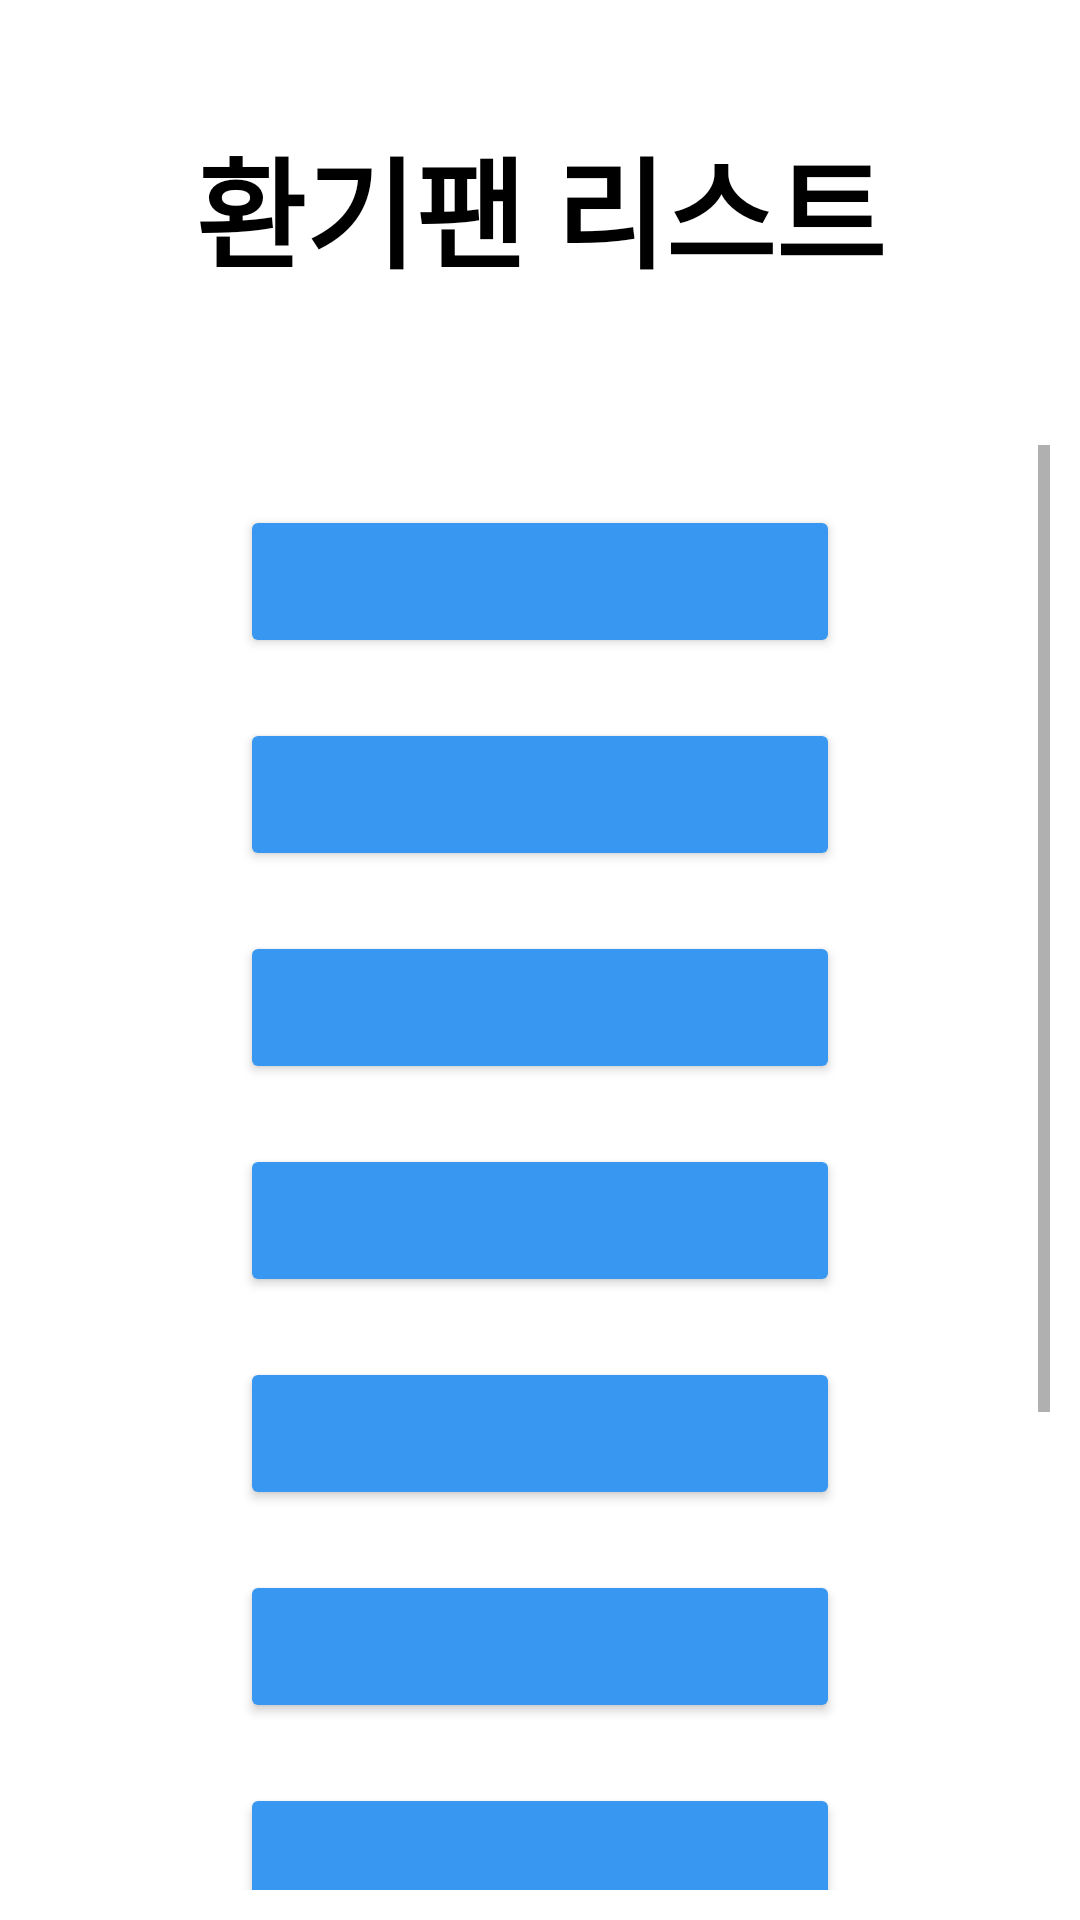

Write the Android layout XML for this screen, with the resource values it uses.
<!-- AndroidManifest.xml: application theme Theme.Vent -->
<!-- res/layout/activity_change.xml -->
<?xml version="1.0" encoding="utf-8"?>

<androidx.constraintlayout.widget.ConstraintLayout xmlns:android="http://schemas.android.com/apk/res/android"
    xmlns:app="http://schemas.android.com/apk/res-auto"
    xmlns:tools="http://schemas.android.com/tools"
    android:layout_width="match_parent"
    android:layout_height="match_parent">


    <LinearLayout
        android:layout_width="match_parent"
        android:layout_height="match_parent"
        android:orientation="vertical">

        <LinearLayout
            android:layout_width="match_parent"
            android:layout_height="wrap_content"
            android:layout_marginTop="10dp"
            android:layout_marginBottom="10dp"
            android:orientation="horizontal">

            <TextView
                android:layout_width="wrap_content"
                android:layout_height="wrap_content"
                android:layout_margin="30dp"
                android:layout_weight="2"
                android:gravity="center"
                android:text="환기팬 리스트"
                android:textSize="40dp"
                android:textStyle="bold"
                android:textColor="@color/black"
                />
        </LinearLayout>

        <ScrollView
            android:layout_width="match_parent"
            android:layout_height="match_parent"
            android:layout_margin="10dp">

            <LinearLayout
                android:layout_width="match_parent"
                android:layout_height="wrap_content"
                android:layout_marginLeft="30dp"
                android:layout_marginTop="10dp"
                android:layout_marginRight="30dp"
                android:orientation="vertical">

                <Button
                    android:id="@+id/btn1"
                    android:layout_width="200dp"
                    android:layout_height="wrap_content"
                    android:layout_gravity="center"
                    android:layout_margin="10dp"
                    android:backgroundTint="#3897f0"
                    android:padding="12dp"
                    android:text=""
                    app:cornerRadius="4dp"
                    android:textColor="@color/white"
                    android:textSize="20dp"
                    />

                <Button
                    android:id="@+id/btn2"
                    android:layout_width="200dp"
                    android:layout_height="wrap_content"
                    android:layout_gravity="center"
                    android:layout_margin="10dp"
                    android:backgroundTint="#3897f0"
                    android:padding="12dp"
                    android:text=""
                    app:cornerRadius="4dp"
                    android:textColor="@color/white"
                    android:textSize="20dp"
                    />

                <Button
                    android:id="@+id/btn3"
                    android:layout_width="200dp"
                    android:layout_height="wrap_content"
                    android:layout_gravity="center"
                    android:layout_margin="10dp"
                    android:backgroundTint="#3897f0"
                    android:padding="12dp"
                    android:text=""
                    app:cornerRadius="4dp"
                    android:textColor="@color/white"
                    android:textSize="20dp"
                    />

                <Button
                    android:id="@+id/btn4"
                    android:layout_width="200dp"
                    android:layout_height="wrap_content"
                    android:layout_gravity="center"
                    android:layout_margin="10dp"
                    android:backgroundTint="#3897f0"
                    android:padding="12dp"
                    android:text=""
                    app:cornerRadius="4dp"
                    android:textColor="@color/white"
                    android:textSize="20dp"
                    />

                <Button
                    android:id="@+id/btn5"
                    android:layout_width="200dp"
                    android:layout_height="wrap_content"
                    android:layout_gravity="center"
                    android:layout_margin="10dp"
                    android:backgroundTint="#3897f0"
                    android:padding="12dp"
                    android:text=""
                    app:cornerRadius="4dp"
                    android:textColor="@color/white"
                    android:textSize="20dp"
                    />

                <Button
                    android:id="@+id/btn6"
                    android:layout_width="200dp"
                    android:layout_height="wrap_content"
                    android:layout_gravity="center"
                    android:layout_margin="10dp"
                    android:backgroundTint="#3897f0"
                    android:padding="12dp"
                    android:text=""
                    app:cornerRadius="4dp"
                    android:textColor="@color/white"
                    android:textSize="20dp"
                    />

                <Button
                    android:id="@+id/btn7"
                    android:layout_width="200dp"
                    android:layout_height="wrap_content"
                    android:layout_gravity="center"
                    android:layout_margin="10dp"
                    android:backgroundTint="#3897f0"
                    android:padding="12dp"
                    android:text=""
                    app:cornerRadius="4dp"
                    android:textColor="@color/white"
                    android:textSize="20dp"
                    />

                <Button
                    android:id="@+id/btn8"
                    android:layout_width="200dp"
                    android:layout_height="wrap_content"
                    android:layout_gravity="center"
                    android:layout_margin="10dp"
                    android:backgroundTint="#3897f0"
                    android:padding="12dp"
                    android:text=""
                    app:cornerRadius="4dp"
                    android:textColor="@color/white"
                    android:textSize="20dp"
                    />

                <Button
                    android:id="@+id/btn9"
                    android:layout_width="200dp"
                    android:layout_height="wrap_content"
                    android:layout_gravity="center"
                    android:layout_margin="10dp"
                    android:backgroundTint="#3897f0"
                    android:padding="12dp"
                    android:text=""
                    app:cornerRadius="4dp"
                    android:textColor="@color/white"
                    android:textSize="20dp"
                    />

                <Button
                    android:id="@+id/btn10"
                    android:layout_width="200dp"
                    android:layout_height="wrap_content"
                    android:layout_gravity="center"
                    android:layout_margin="10dp"
                    android:backgroundTint="#3897f0"
                    android:padding="12dp"
                    android:text=""
                    app:cornerRadius="4dp"
                    android:textColor="@color/white"
                    android:textSize="20dp"
                    />


            </LinearLayout>
        </ScrollView>

    </LinearLayout>



</androidx.constraintlayout.widget.ConstraintLayout>
<!-- resources referenced by this layout -->
<resources>
  <style name="Theme.Vent" parent="Theme.MaterialComponents.DayNight.DarkActionBar">
          
          <item name="colorPrimary">@color/purple_500</item>
          <item name="colorPrimaryVariant">@color/purple_700</item>
          <item name="colorOnPrimary">@color/white</item>
          
          <item name="colorSecondary">@color/teal_200</item>
          <item name="colorSecondaryVariant">@color/teal_700</item>
          <item name="colorOnSecondary">@color/black</item>
          
          <item name="android:statusBarColor" tools:targetApi="l">?attr/colorPrimaryVariant</item>
          
      </style>
  <!-- not gathered from this repository: default colours our renderer supplied (Android Studio template values) -->
  <color name="purple_500">#FF6200EE</color>
  <color name="purple_700">#FF3700B3</color>
  <color name="teal_200">#FF03DAC5</color>
  <color name="teal_700">#FF018786</color>
  <color name="black">#FF000000</color>
  <color name="white">#FFFFFFFF</color>
</resources>
